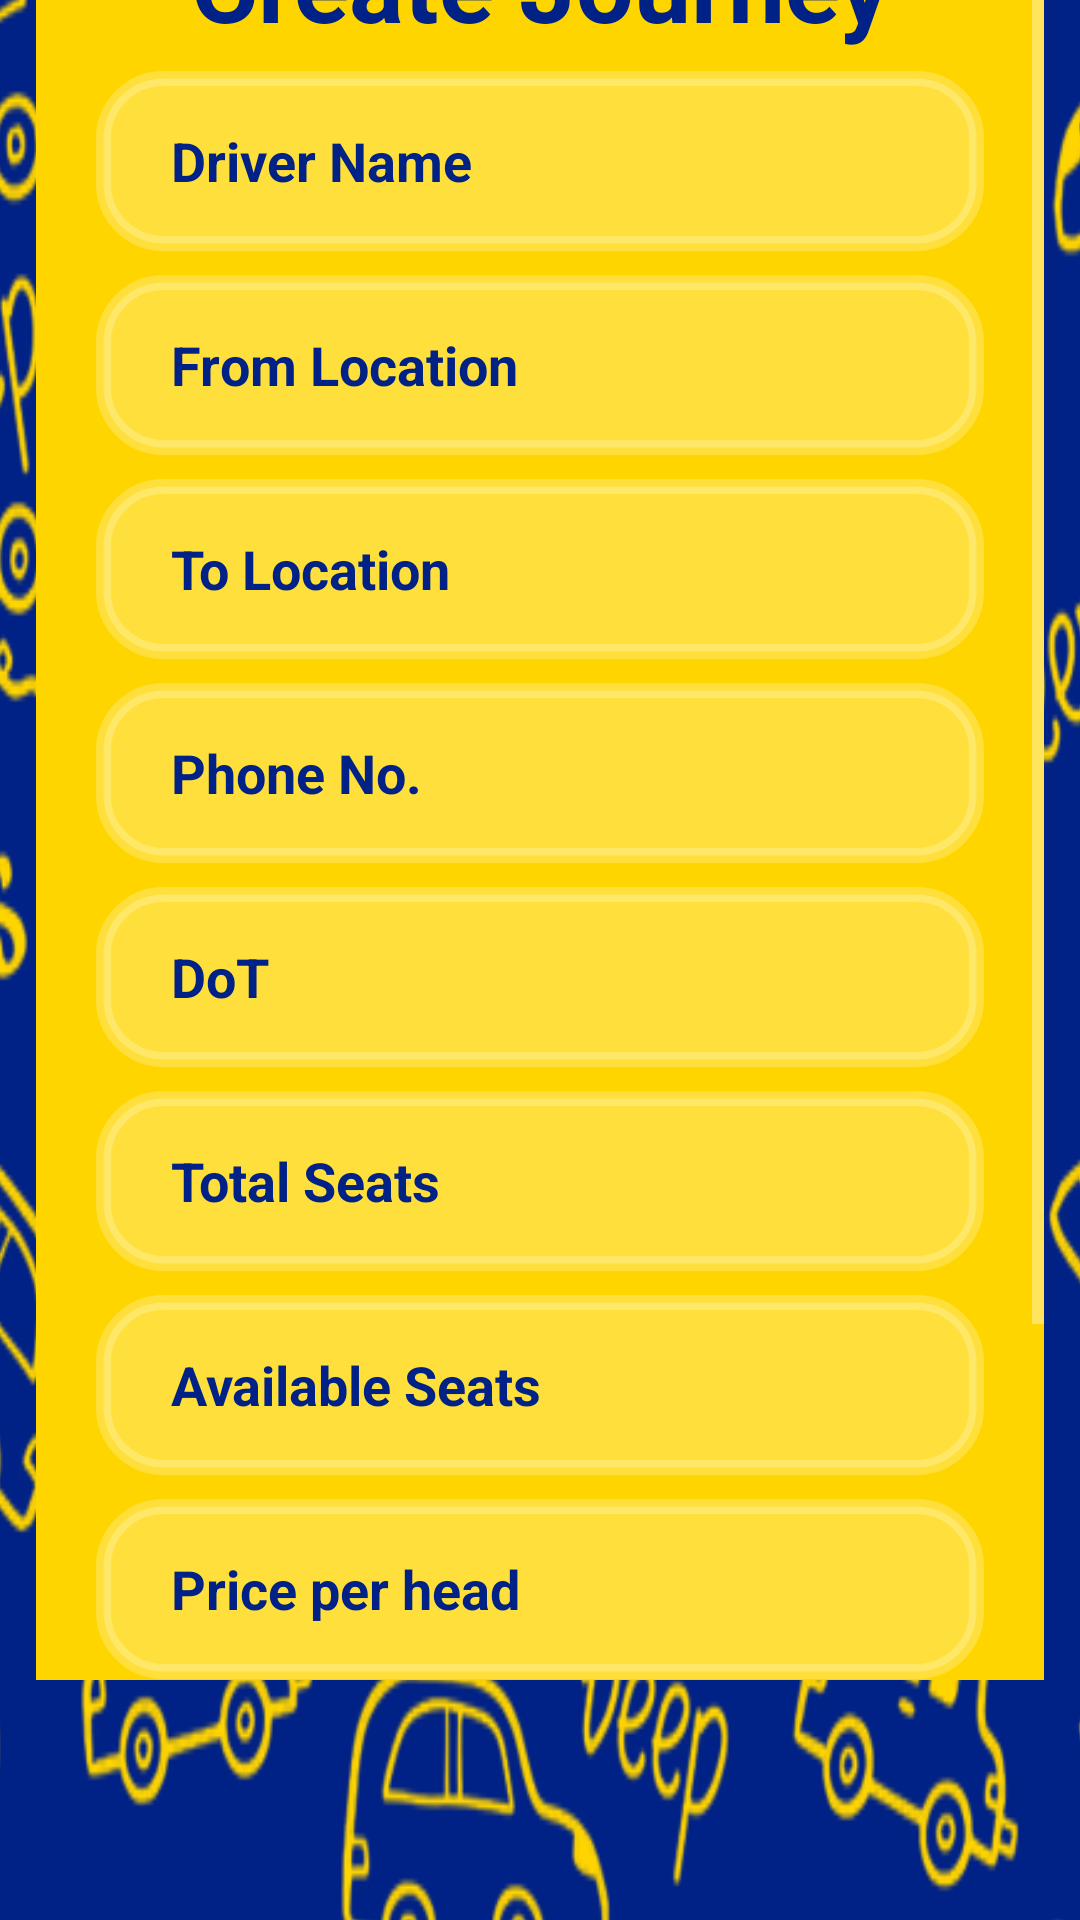

Produce the Android XML layout that renders to this screen, including the resource entries it uses.
<!-- AndroidManifest.xml: application theme Theme.CarPooling -->
<!-- res/layout/fragment_create_journey.xml -->
<?xml version="1.0" encoding="utf-8"?>
<androidx.constraintlayout.widget.ConstraintLayout xmlns:android="http://schemas.android.com/apk/res/android"
    xmlns:app="http://schemas.android.com/apk/res-auto"
    xmlns:tools="http://schemas.android.com/tools"
    android:id="@+id/frameLayout"
    android:layout_width="match_parent"
    android:layout_height="match_parent"
    android:background="@color/login_primary"
    tools:context=".CreateJourneyFragment">

    <FrameLayout
        android:layout_width="412dp"
        android:layout_height="842dp"
        android:background="@drawable/car_doodle"
        android:backgroundTint="@color/login_secondary"
        android:foregroundTint="@color/login_secondary"
        android:foregroundTintMode="add"
        app:layout_constraintBottom_toBottomOf="parent"
        app:layout_constraintEnd_toEndOf="parent"
        app:layout_constraintStart_toStartOf="parent"
        app:layout_constraintTop_toTopOf="parent">

    </FrameLayout>

    <LinearLayout
        android:layout_width="match_parent"
        android:layout_height="match_parent"
        android:gravity="center_horizontal|center_vertical"
        android:orientation="vertical"
        app:layout_constraintBottom_toBottomOf="parent"
        app:layout_constraintEnd_toEndOf="parent"
        app:layout_constraintHorizontal_bias="0.0"
        app:layout_constraintStart_toStartOf="parent"
        app:layout_constraintTop_toTopOf="parent"
        android:layout_marginBottom="80sp"
        app:layout_constraintVertical_bias="0.0">

        <ScrollView
            android:layout_width="336dp"
            android:background="@drawable/round_corners"
            android:layout_height="650dp">

            <LinearLayout
                android:layout_width="336dp"
                android:layout_height="wrap_content"
                android:orientation="vertical"
                android:paddingLeft="20sp"
                android:paddingTop="50px"
                android:paddingRight="20sp">


                <TextView
                    android:id="@+id/textView2"
                    android:layout_width="match_parent"
                    android:layout_height="52dp"
                    android:text="Create Journey"
                    android:textAlignment="center"
                    android:textColor="@color/login_primary"
                    android:textSize="34sp"
                    android:textStyle="bold" />

                <EditText
                    android:id="@+id/DriverName"
                    android:layout_width="match_parent"
                    android:layout_height="60dp"
                    android:layout_marginBottom="8dp"
                    android:background="@drawable/input_login_corners"
                    android:backgroundTint="#3BFFFFFF"
                    android:ems="10"
                    android:hint="Driver Name"
                    android:inputType="text"
                    android:paddingLeft="25sp"
                    android:textColor="@color/login_primary"
                    android:textColorHint="@color/login_primary"
                    android:textStyle="bold" />


                <EditText
                    android:id="@+id/fromLocation"
                    android:layout_width="match_parent"
                    android:layout_height="60dp"
                    android:layout_marginBottom="8dp"
                    android:background="@drawable/input_login_corners"
                    android:backgroundTint="#3BFFFFFF"
                    android:ems="10"
                    android:hint="From Location"
                    android:inputType="text"
                    android:paddingLeft="25sp"
                    android:textColor="@color/login_primary"
                    android:textColorHint="@color/login_primary"
                    android:textStyle="bold" />

                <EditText
                    android:id="@+id/toLocation"
                    android:layout_width="match_parent"
                    android:layout_height="60dp"
                    android:layout_marginBottom="8dp"
                    android:background="@drawable/input_login_corners"
                    android:backgroundTint="#3BFFFFFF"
                    android:ems="10"
                    android:hint="To Location"
                    android:inputType="text"
                    android:paddingLeft="25sp"
                    android:textColor="@color/login_primary"
                    android:textColorHint="@color/login_primary"
                    android:textStyle="bold" />

                <EditText
                    android:id="@+id/phoneNumber"
                    android:layout_width="match_parent"
                    android:layout_height="60dp"
                    android:layout_marginBottom="8dp"
                    android:background="@drawable/input_login_corners"
                    android:backgroundTint="#3BFFFFFF"
                    android:ems="10"
                    android:hint="Phone No."
                    android:inputType="phone"
                    android:paddingLeft="25sp"
                    android:textColor="@color/login_primary"
                    android:textColorHint="@color/login_primary"
                    android:textStyle="bold" />

                <EditText
                    android:id="@+id/dot"
                    android:layout_width="match_parent"
                    android:layout_height="60dp"
                    android:layout_marginBottom="8dp"
                    android:background="@drawable/input_login_corners"
                    android:backgroundTint="#3BFFFFFF"
                    android:clickable="true"
                    android:ems="10"
                    android:focusable="false"
                    android:hint="Driver Name"
                    android:inputType="date"
                    android:paddingLeft="25sp"
                    android:text="DoT"
                    android:textColor="@color/login_primary"
                    android:textColorHint="@color/login_primary"
                    android:textStyle="bold" />

                <EditText
                    android:id="@+id/totalSeats"
                    android:layout_width="match_parent"
                    android:layout_height="60dp"
                    android:layout_marginBottom="8dp"
                    android:background="@drawable/input_login_corners"
                    android:backgroundTint="#3BFFFFFF"
                    android:ems="10"
                    android:hint="Total Seats"
                    android:inputType="number"
                    android:paddingLeft="25sp"
                    android:textColor="@color/login_primary"
                    android:textColorHint="@color/login_primary"
                    android:textStyle="bold" />

                <EditText
                    android:id="@+id/availableSeats"
                    android:layout_width="match_parent"
                    android:layout_height="60dp"
                    android:layout_marginBottom="8dp"
                    android:background="@drawable/input_login_corners"
                    android:backgroundTint="#3BFFFFFF"
                    android:ems="10"
                    android:hint="Available Seats"
                    android:inputType="number"
                    android:paddingLeft="25sp"
                    android:textColor="@color/login_primary"
                    android:textColorHint="@color/login_primary"
                    android:textStyle="bold" />

                <EditText
                    android:id="@+id/price"
                    android:layout_width="match_parent"
                    android:layout_height="60dp"
                    android:layout_marginBottom="8dp"
                    android:background="@drawable/input_login_corners"
                    android:backgroundTint="#3BFFFFFF"
                    android:ems="10"
                    android:hint="Price per head"
                    android:inputType="number"
                    android:paddingLeft="25sp"
                    android:textColor="@color/login_primary"
                    android:textColorHint="@color/login_primary"
                    android:textStyle="bold" />

                <EditText
                    android:id="@+id/carModel"
                    android:layout_width="match_parent"
                    android:layout_height="60dp"
                    android:layout_marginBottom="8dp"
                    android:background="@drawable/input_login_corners"
                    android:backgroundTint="#3BFFFFFF"
                    android:ems="10"
                    android:hint="Car Model"
                    android:inputType="text"
                    android:paddingLeft="25sp"
                    android:textColor="@color/login_primary"
                    android:textColorHint="@color/login_primary"
                    android:textStyle="bold" />

                <LinearLayout
                    android:layout_width="match_parent"
                    android:layout_height="match_parent"
                    android:orientation="horizontal"
                    android:layout_margin="5sp">

                    <ImageView
                        android:id="@+id/carPhoto"
                        android:layout_width="0dp"
                        android:layout_height="120dp"
                        android:layout_weight="1"
                        tools:src="@tools:sample/avatars" />

                    <Button

                        android:id="@+id/carPhotoButton"
                        android:layout_width="0dp"
                        android:layout_height="120dp"
                        android:layout_weight="1"
                        android:background="@drawable/button_opening"
                        android:text="Take Car Photo"
                        android:textColor="@color/white"/>

                </LinearLayout>

                <androidx.appcompat.widget.AppCompatButton
                    android:id="@+id/create"
                    android:background="@drawable/button_opening"
                    android:text="Create Journey"
                    android:layout_width="match_parent"
                    android:layout_height="wrap_content"
                    android:textAlignment="center"
                    android:textColor="@color/white"
                    android:textSize="14sp"
                    android:layout_margin="5sp"/>

            </LinearLayout>
        </ScrollView>
    </LinearLayout>
</androidx.constraintlayout.widget.ConstraintLayout>
<!-- resources referenced by this layout -->
<resources>
  <color name="login_primary">#002185</color>
  <color name="login_secondary">#FFd500</color>
  <color name="white">#FFFFFFFF</color>
  <!-- drawable button_opening (drawable) -->
  <?xml version="1.0" encoding="utf-8"?>
  <shape xmlns:android="http://schemas.android.com/apk/res/android"
      android:shape="rectangle" android:padding="15dp">
  
      <solid android:color="@color/login_primary" />
      <corners
          android:bottomRightRadius="20dp"
          android:bottomLeftRadius="20dp"
          android:topLeftRadius="20dp"
          android:topRightRadius="20dp" />
  </shape>
  <!-- drawable car_doodle: png bitmap (drawable, 240054 bytes) -->
  <!-- drawable input_login_corners (drawable) -->
  <?xml version="1.0" encoding="utf-8"?>
  <shape xmlns:android="http://schemas.android.com/apk/res/android"
      android:shape="rectangle" android:padding="15dp">
  
      <solid android:color="@color/login_secondary" />
      <corners
          android:bottomRightRadius="20dp"
          android:bottomLeftRadius="20dp"
          android:topLeftRadius="20dp"
          android:topRightRadius="20dp" />
      <stroke android:width="5dip" android:color="@color/login_primary" />
  </shape>
  <!-- drawable round_corners (drawable) -->
  <?xml version="1.0" encoding="utf-8"?>
  <shape xmlns:android="http://schemas.android.com/apk/res/android"
      android:shape="rectangle" android:padding="15dp">
  
      <solid android:color="@color/login_secondary" />
      <corners
          android:bottomRightRadius="25dp"
          android:bottomLeftRadius="25dp"
          android:topLeftRadius="25dp"
          android:topRightRadius="25dp" />
      <stroke android:width="0dp" android:color="#f06060" />
  </shape>
  <style name="Theme.CarPooling" parent="Base.Theme.CarPooling">
          
          <item name="android:navigationBarColor">@android:color/transparent</item>
          <item name="android:statusBarColor">@android:color/transparent</item>
          <item name="android:windowLightStatusBar">?attr/isLightTheme</item>
      </style>
  <style name="Base.Theme.CarPooling" parent="Theme.MaterialComponents.NoActionBar">
          <item name="colorPrimary">@color/login_primary</item>
          <item name="colorPrimaryVariant">@color/white</item>
          <item name="android:textColor">@color/white</item>
          <item name="android:statusBarColor">@color/login_secondary</item>
      </style>
</resources>
